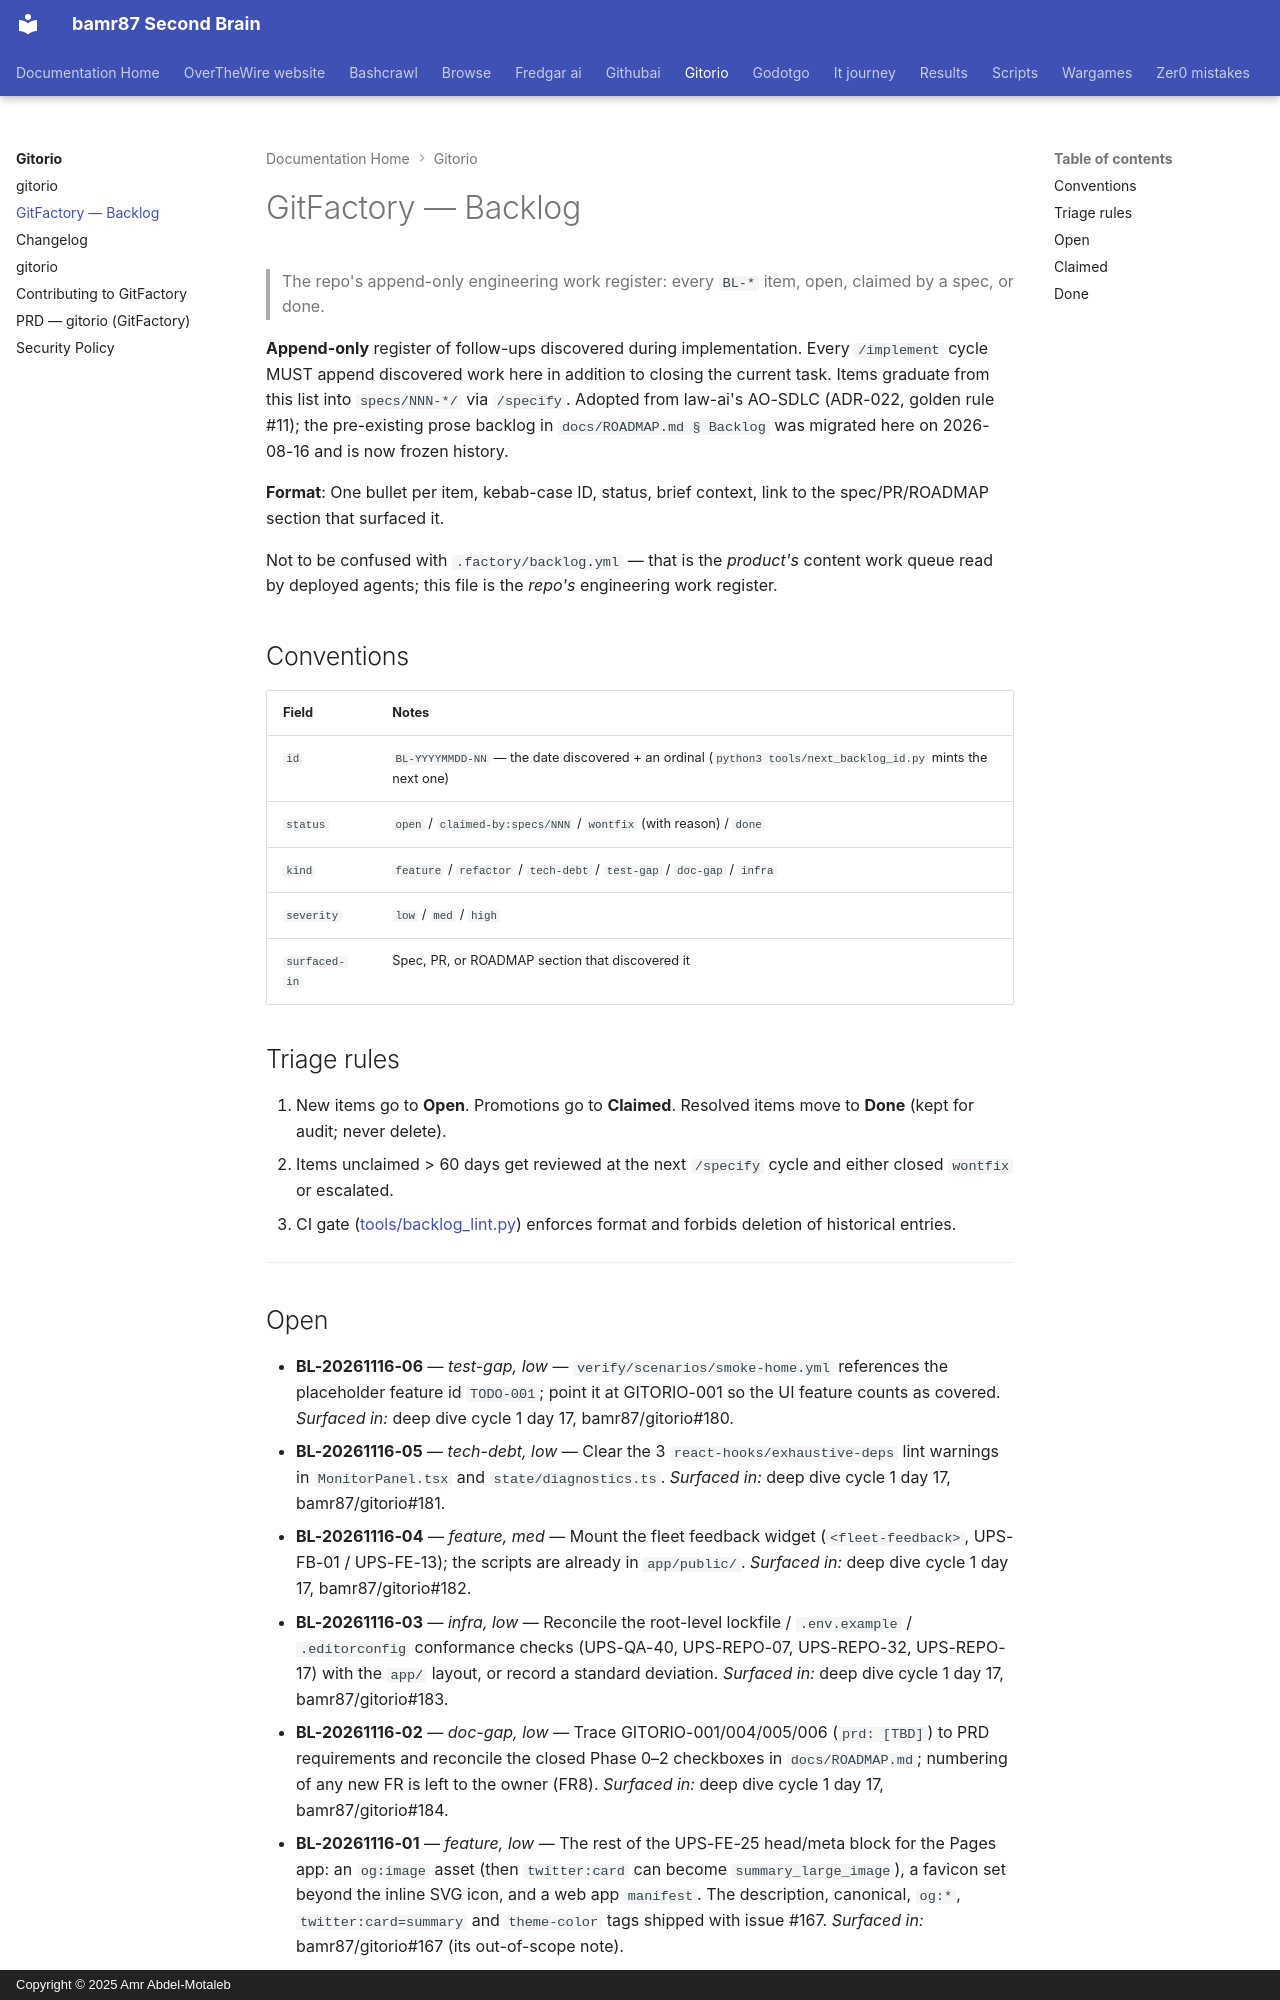

repository: bamr87/README · page: gitorio/BACKLOG/index.html · generator: mkdocs · copyright: Copyright © 2025 Amr Abdel-Motaleb

---
source_file: BACKLOG.md
source_repo: bamr87/gitorio
source_url: https://github.com/bamr87/gitorio/blob/main/BACKLOG.md
title: GitFactory — Backlog
---
# GitFactory — Backlog

> The repo's append-only engineering work register: every `BL-*` item, open, claimed by a spec, or done.

**Append-only** register of follow-ups discovered during implementation. Every `/implement` cycle MUST append discovered work here in addition to closing the current task. Items graduate from this list into `specs/NNN-*/` via `/specify`. Adopted from law-ai's AO-SDLC (ADR-022, golden rule #11); the pre-existing prose backlog in `docs/ROADMAP.md § Backlog` was migrated here on 2026-08-16 and is now frozen history.

**Format**: One bullet per item, kebab-case ID, status, brief context, link to the spec/PR/ROADMAP section that surfaced it.

Not to be confused with `.factory/backlog.yml` — that is the *product's* content work queue read by deployed agents; this file is the *repo's* engineering work register.

## Conventions

| Field        | Notes                                                                  |
| ------------ | ---------------------------------------------------------------------- |
| `id`         | `BL-YYYYMMDD-NN` — the date discovered + an ordinal (`python3 tools/next_backlog_id.py` mints the next one) |
| `status`     | `open` / `claimed-by:specs/NNN` / `wontfix` (with reason) / `done`     |
| `kind`       | `feature` / `refactor` / `tech-debt` / `test-gap` / `doc-gap` / `infra`|
| `severity`   | `low` / `med` / `high`                                                 |
| `surfaced-in`| Spec, PR, or ROADMAP section that discovered it                        |

## Triage rules

1. New items go to **Open**. Promotions go to **Claimed**. Resolved items move to **Done** (kept for audit; never delete).
2. Items unclaimed > 60 days get reviewed at the next `/specify` cycle and either closed `wontfix` or escalated.
3. CI gate ([tools/backlog_lint.py](tools/backlog_lint.py)) enforces format and forbids deletion of historical entries.

---
